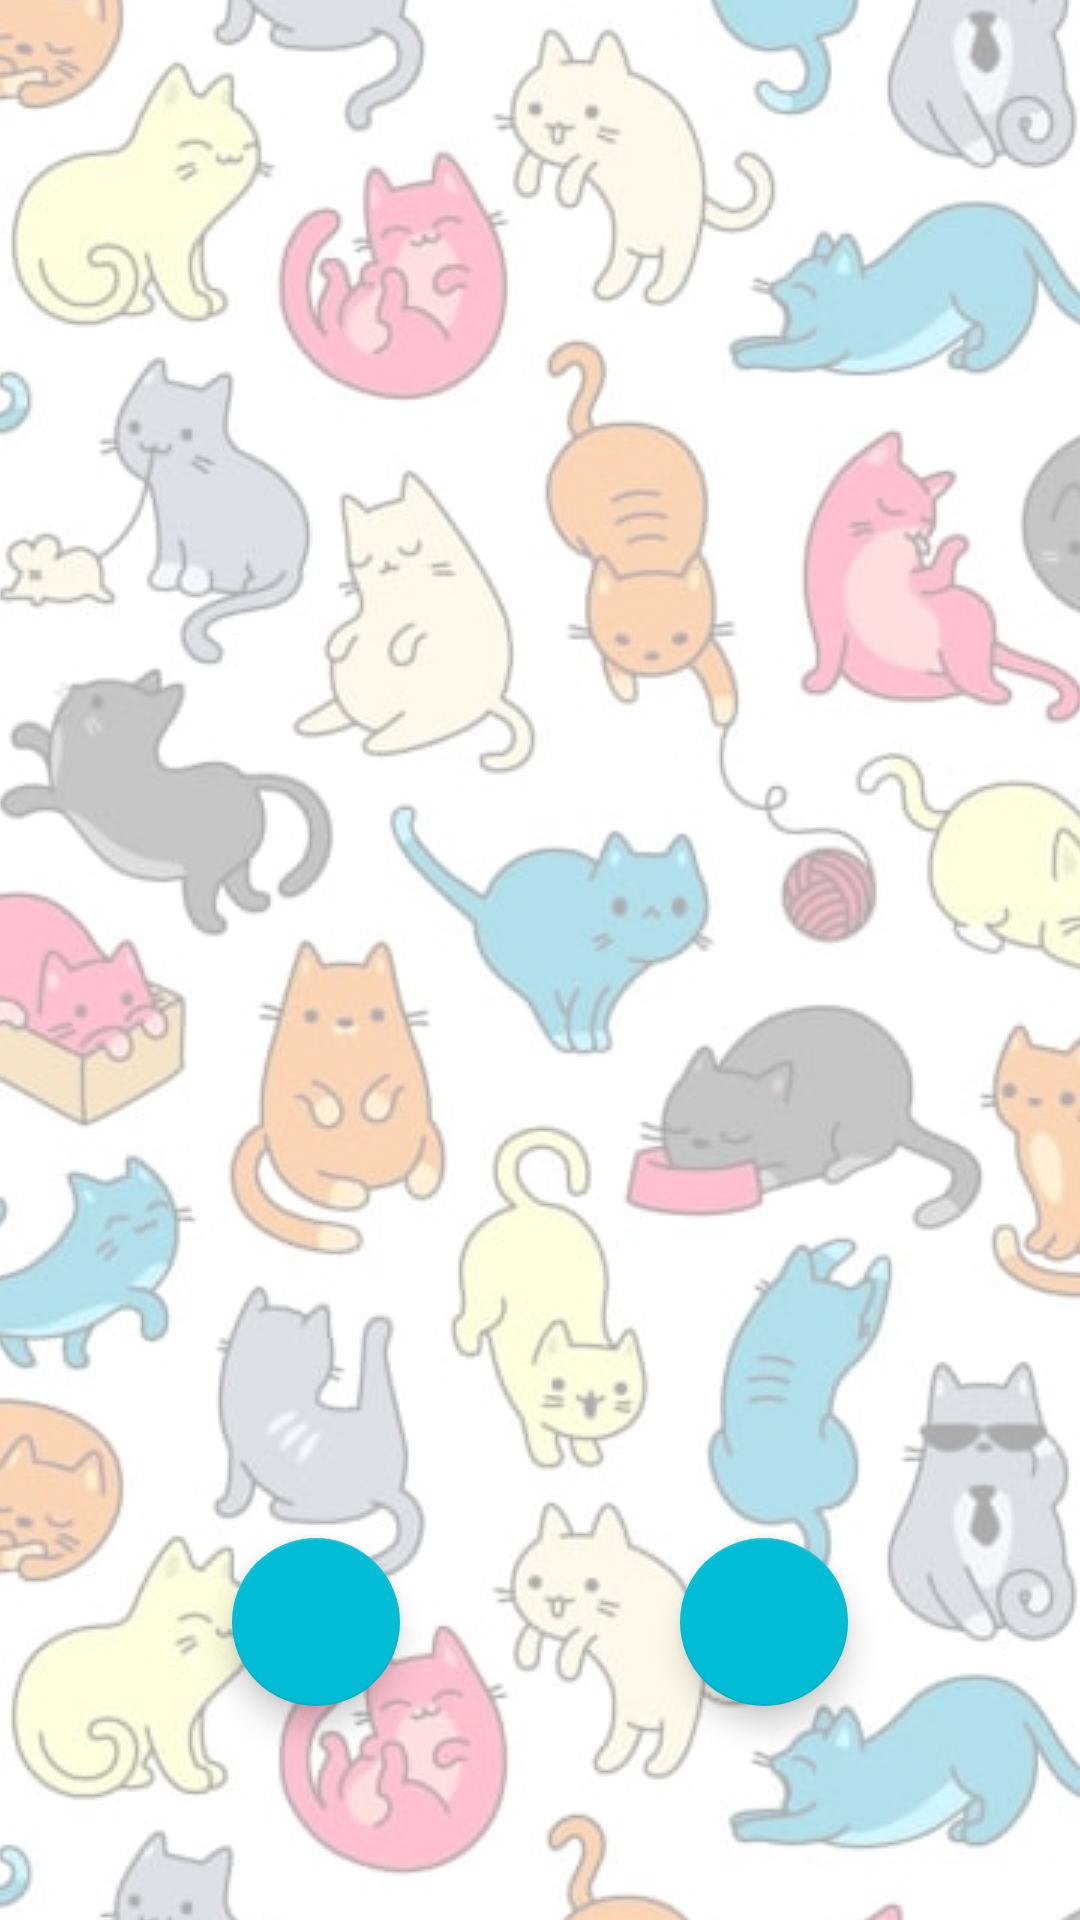

Write the Android layout XML for this screen, with the resource values it uses.
<!-- AndroidManifest.xml: application theme Theme.CatsMath -->
<!-- res/layout/fragment_cat.xml -->
<?xml version="1.0" encoding="utf-8"?>
<androidx.constraintlayout.widget.ConstraintLayout 
    xmlns:android="http://schemas.android.com/apk/res/android"
    xmlns:app="http://schemas.android.com/apk/res-auto"
    xmlns:tools="http://schemas.android.com/tools"
    android:id="@+id/cat_container"
    android:background="@drawable/background3"
    
    style="@style/tintForBg"

    android:layout_width="match_parent"
    android:layout_height="match_parent">

    <ImageView
        android:id="@+id/display_pic"
        android:layout_width="match_parent"
        android:layout_height="0dp"

        android:scaleType="fitCenter"
        app:layout_constraintBottom_toTopOf="@+id/fab_share"
        app:layout_constraintEnd_toEndOf="parent"
        app:layout_constraintHorizontal_bias="1.0"
        app:layout_constraintStart_toStartOf="parent"
        app:layout_constraintTop_toTopOf="parent"
        app:layout_constraintVertical_bias="0.0" />

    <com.google.android.material.floatingactionbutton.FloatingActionButton
        android:id="@+id/fab_cat"
        android:layout_width="wrap_content"
        android:layout_height="wrap_content"
        android:layout_gravity="bottom|right"
        style="@style/MyFabStyle"
        
        android:foreground="@drawable/btn_next_cat_dr"
        app:layout_constraintBottom_toBottomOf="parent"
        app:layout_constraintEnd_toEndOf="parent"

        app:layout_constraintHorizontal_bias="0.5"
        app:layout_constraintStart_toEndOf="@+id/fab_share"

        app:layout_constraintTop_toTopOf="parent"
        app:layout_constraintVertical_bias="0.9" />

    <com.google.android.material.floatingactionbutton.FloatingActionButton
        android:id="@+id/fab_share"
        style="@style/MyFabStyle"
        android:layout_width="wrap_content"
        android:layout_height="wrap_content"
        
        android:foreground="@drawable/share_icon"
        android:scaleType="fitCenter"
        app:layout_constraintBottom_toBottomOf="parent"
        
        app:layout_constraintEnd_toStartOf="@+id/fab_cat"
        app:layout_constraintHorizontal_bias="0.5"
        app:layout_constraintStart_toStartOf="parent"

        app:layout_constraintTop_toTopOf="parent"
        app:layout_constraintVertical_bias="0.9" />

    <pl.droidsonroids.gif.GifImageView
        android:id="@+id/gif_loading"
        android:layout_width="80dp"
        android:layout_height="80dp"
        android:cropToPadding="true"
        android:visibility="gone"
        android:padding="4dp"
        android:src="@drawable/loading2"
        android:background="@drawable/rounded_corner"
        app:layout_constraintBottom_toBottomOf="parent"
        app:layout_constraintEnd_toEndOf="parent"
        app:layout_constraintStart_toStartOf="parent"
        app:layout_constraintTop_toTopOf="parent" />

    <ProgressBar

        android:id="@+id/progressBar"
        android:layout_width="wrap_content"
        android:layout_height="wrap_content"
        android:elevation="6dp"
        android:visibility="gone"
        app:layout_constraintBottom_toBottomOf="parent"
        app:layout_constraintEnd_toEndOf="parent"
        app:layout_constraintStart_toStartOf="parent"
        app:layout_constraintTop_toTopOf="parent" />
    
</androidx.constraintlayout.widget.ConstraintLayout>
<!-- resources referenced by this layout -->
<resources>
  <!-- drawable background3 (drawable) -->
  <?xml version="1.0" encoding="utf-8"?>
  <bitmap xmlns:android="http://schemas.android.com/apk/res/android"
      android:gravity="center"
      android:src="@drawable/cats_bg3" />
  <!-- drawable loading2: gif bitmap (drawable, 60843 bytes) -->
  <!-- drawable rounded_corner (drawable) -->
  <?xml version="1.0" encoding="UTF-8"?>
  <shape xmlns:android="http://schemas.android.com/apk/res/android">
      <solid android:color="#FFFFFF"/>
      <stroke android:width="1dp" android:color="#B1BCBE" />
      <corners android:radius="10dp"/>
      <padding android:left="0dp" android:top="0dp" android:right="0dp" android:bottom="0dp" />
  
  </shape>
  <!-- drawable share_icon: png bitmap (drawable, 30400 bytes) -->
  <style name="MyFabStyle" parent="@style/Widget.Design.FloatingActionButton">
          <item name="backgroundTint">@color/soft_cyan</item>
          
          <item name="android:layout_margin">16dp</item>
          <item name="android:elevation">8dp</item>
      </style>
  <style name="tintForBg" parent="Theme.AppCompat.Light.NoActionBar">
          <item name="android:backgroundTint">@color/lesser_white</item>
          <item name="android:backgroundTintMode">src_atop</item>
      </style>
  <style name="Theme.CatsMath" parent="Theme.AppCompat.Light.NoActionBar">
          
  
          <item name="colorOnPrimary">@color/white</item>
          
          <item name="colorSecondary">@color/teal_200</item>
          <item name="colorSecondaryVariant">@color/teal_700</item>
          <item name="colorOnSecondary">@color/black</item>
          
          <item name="android:statusBarColor" tools:targetApi="l">?attr/colorPrimaryVariant</item>
          
      </style>
  <!-- drawable cats_bg3: jpg bitmap (drawable, 170614 bytes) -->
  <color name="soft_cyan">#00BCD4</color>
  <color name="lesser_white">#AAFFFFFF</color>
  <color name="white">#FFFFFFFF</color>
  <color name="teal_200">#FF03DAC5</color>
  <color name="teal_700">#FF018786</color>
  <color name="black">#FF000000</color>
</resources>
